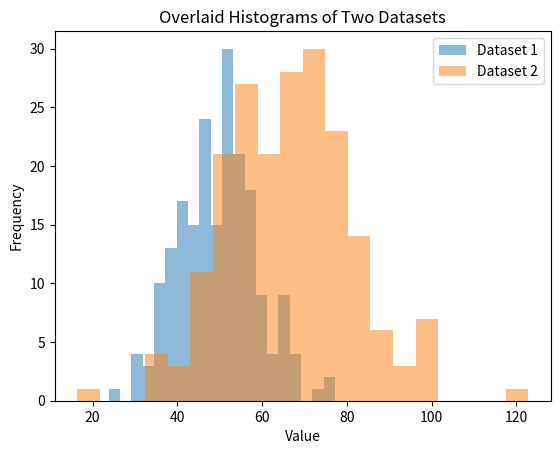

This chart was generated by the following Python code:
import matplotlib.pyplot as plt
import numpy as np

np.random.seed(42)
dataset1 = np.random.normal(loc=50, scale=10, size=200)
dataset2 = np.random.normal(loc=65, scale=15, size=200)

plt.hist(dataset1, bins=20, alpha=0.5, label="Dataset 1")
plt.hist(dataset2, bins=20, alpha=0.5, label="Dataset 2")
plt.xlabel("Value")
plt.ylabel("Frequency")
plt.title("Overlaid Histograms of Two Datasets")
plt.legend()
plt.show()
